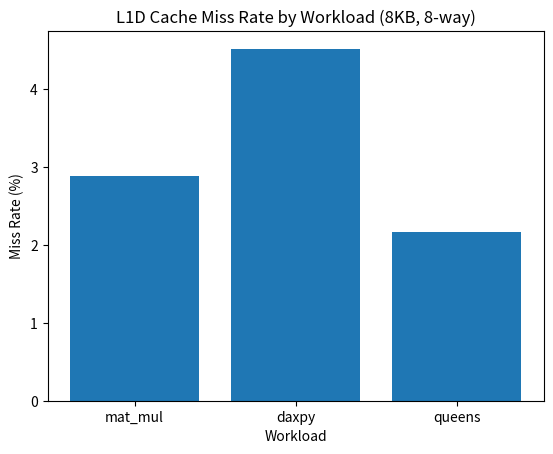

Here is the Python script that generated this plot:
# Plot Miss Rate for Each Workload
import matplotlib.pyplot as plt

# Data
workloads = ["mat_mul", "daxpy", "queens"]
miss_rates = [2.8748, 4.5121, 2.1589]

# Create single plot (no subplots, no specific colors)
plt.figure()
plt.bar(workloads, miss_rates)

plt.xlabel("Workload")
plt.ylabel("Miss Rate (%)")
plt.title("L1D Cache Miss Rate by Workload (8KB, 8-way)")
plt.savefig("miss_rate_plot.png")  # Save the plot as an image file
plt.show()
